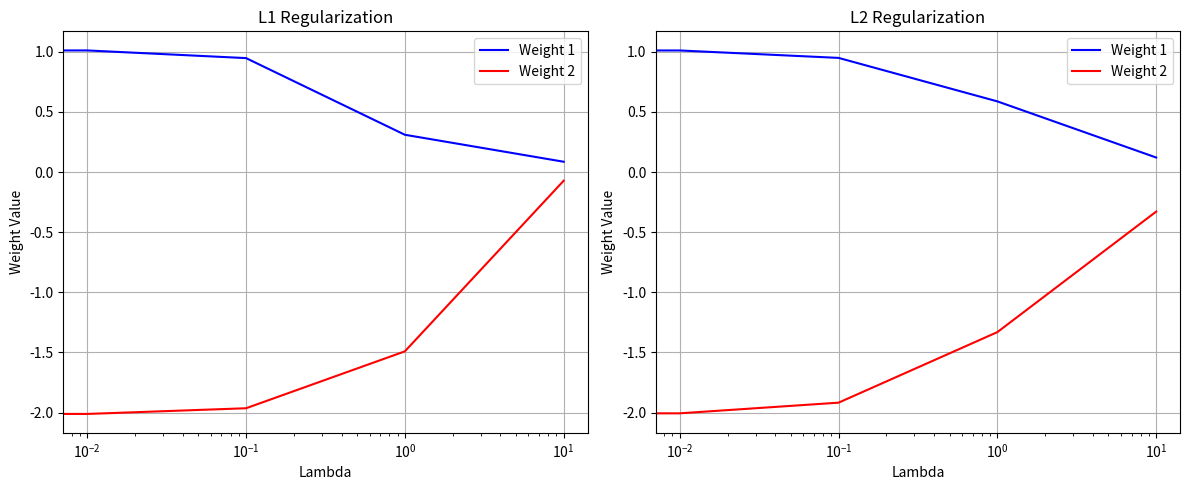

The matplotlib source for this figure:
import numpy as np


class Regularization:
    @staticmethod
    def l1_regularization(weights, lambda_param):
        """
        Compute L1 regularization term and its gradient
        L1 = λ * Σ|w|
        """
        reg_term = lambda_param * np.sum(np.abs(weights))
        gradient = lambda_param * np.sign(weights)
        return reg_term, gradient

    @staticmethod
    def l2_regularization(weights, lambda_param):
        """
        Compute L2 regularization term and its gradient
        L2 = λ * Σ(w²)
        """
        reg_term = 0.5 * lambda_param * np.sum(weights**2)  # 0.5 for easier derivative
        gradient = lambda_param * weights
        return reg_term, gradient

    @staticmethod
    def elastic_net(weights, lambda_param, l1_ratio=0.5):
        """
        Compute Elastic Net regularization (combination of L1 and L2)
        Elastic Net = α * L1 + (1-α) * L2
        """
        l1_term, l1_grad = Regularization.l1_regularization(weights, lambda_param * l1_ratio)
        l2_term, l2_grad = Regularization.l2_regularization(weights, lambda_param * (1 - l1_ratio))
        return l1_term + l2_term, l1_grad + l2_grad


######################### training a linear regression model with regularization #########################
class LinearRegressionWithRegularization:
    def __init__(self, lambda_param=0.1, regularization_type="l2"):
        self.lambda_param = lambda_param
        self.regularization_type = regularization_type
        self.weights = None
        self.bias = None

    def initialize_parameters(self, n_features):
        """Initialize weights and bias"""
        self.weights = np.random.randn(n_features) * 0.01
        self.bias = 0

    def compute_regularization(self):
        """Compute regularization term and gradient based on specified type"""
        if self.regularization_type == "l1":
            return Regularization.l1_regularization(self.weights, self.lambda_param)
        elif self.regularization_type == "l2":
            return Regularization.l2_regularization(self.weights, self.lambda_param)
        elif self.regularization_type == "elastic_net":
            return Regularization.elastic_net(self.weights, self.lambda_param)
        else:
            return 0, np.zeros_like(self.weights)

    def compute_cost(self, X, y):
        """
        Compute cost function with regularization
        J = MSE + regularization_term
        """
        predictions = np.dot(X, self.weights) + self.bias
        mse = np.mean((predictions - y) ** 2)

        # Add regularization term
        reg_term, _ = self.compute_regularization()

        return mse + reg_term

    def compute_gradients(self, X, y):
        """
        Compute gradients of cost function with regularization
        """
        m = len(y)
        predictions = np.dot(X, self.weights) + self.bias

        # Compute gradients for MSE
        dw = (2 / m) * np.dot(X.T, (predictions - y))
        db = (2 / m) * np.sum(predictions - y)

        # Add regularization gradient
        _, reg_gradient = self.compute_regularization()
        dw += reg_gradient

        return dw, db

    def train(self, X, y, learning_rate=0.01, n_iterations=1000):
        """
        Train the model using gradient descent
        """
        if self.weights is None:
            self.initialize_parameters(X.shape[1])

        cost_history = []

        for i in range(n_iterations):
            # Compute gradients
            dw, db = self.compute_gradients(X, y)

            # Update parameters
            self.weights -= learning_rate * dw
            self.bias -= learning_rate * db

            # Compute cost and store
            if i % 100 == 0:
                cost = self.compute_cost(X, y)
                cost_history.append(cost)
                print(f"Iteration {i}: Cost = {cost:.4f}")

        return cost_history

    def predict(self, X):
        """Make predictions"""
        return np.dot(X, self.weights) + self.bias


def generate_sample_data(n_samples=100, n_features=2, noise=0.1):
    """Generate sample data for testing"""
    np.random.seed(42)
    X = np.random.randn(n_samples, n_features)
    true_weights = np.array([1.0, -2.0])
    y = np.dot(X, true_weights) + 0.5 + noise * np.random.randn(n_samples)
    return X, y


def compare_regularizations():
    """Compare different regularization methods"""
    # Generate data
    X, y = generate_sample_data(n_samples=100, n_features=2)

    # List of regularization types to test
    reg_types = ["none", "l1", "l2", "elastic_net"]

    results = {}

    for reg_type in reg_types:
        # Create and train model
        model = LinearRegressionWithRegularization(lambda_param=0.1, regularization_type=reg_type)

        # Train model
        cost_history = model.train(X, y, learning_rate=0.01, n_iterations=1000)

        # Store results
        results[reg_type] = {
            "weights": model.weights,
            "bias": model.bias,
            "final_cost": cost_history[-1],
        }

    # Print results
    print("\nComparison of Regularization Methods:")
    print("-" * 50)
    for reg_type, result in results.items():
        print(f"\n{reg_type.upper()} Regularization:")
        print(f"Weights: {result['weights']}")
        print(f"Bias: {result['bias']:.4f}")
        print(f"Final Cost: {result['final_cost']:.4f}")


def visualize_regularization_effects():
    """Visualize how different lambda values affect weights"""
    import matplotlib.pyplot as plt

    # Generate data
    X, y = generate_sample_data(n_samples=100, n_features=2)

    # Test different lambda values
    lambda_values = [0, 0.01, 0.1, 1.0, 10.0]
    reg_types = ["l1", "l2"]

    weights = {reg_type: [] for reg_type in reg_types}

    for reg_type in reg_types:
        for lambda_param in lambda_values:
            model = LinearRegressionWithRegularization(
                lambda_param=lambda_param, regularization_type=reg_type
            )
            model.train(X, y)
            weights[reg_type].append(model.weights)

    # Plot results
    plt.figure(figsize=(12, 5))

    for i, reg_type in enumerate(reg_types):
        plt.subplot(1, 2, i + 1)
        weights_array = np.array(weights[reg_type])
        plt.plot(lambda_values, weights_array[:, 0], "b-", label="Weight 1")
        plt.plot(lambda_values, weights_array[:, 1], "r-", label="Weight 2")
        plt.xscale("log")
        plt.xlabel("Lambda")
        plt.ylabel("Weight Value")
        plt.title(f"{reg_type.upper()} Regularization")
        plt.legend()
        plt.grid(True)

    plt.tight_layout()
    plt.show()


if __name__ == "__main__":
    # Compare different regularization methods
    compare_regularizations()

    # Visualize regularization effects
    visualize_regularization_effects()
